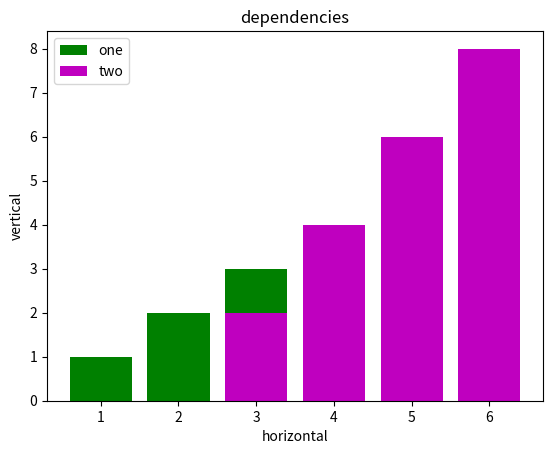

Write the Python code that produced this figure.
x = [1,2,3,4]
x2 = [3,4,5,6]
y = [1,2,3,4]
y2 = [2,4,6,8]

import matplotlib.pyplot as plt

plt.bar(x,y, label="one", color="g")
plt.bar(x2,y2, label="two", color= "m")
plt.legend()
plt.xlabel("horizontal")
plt.ylabel("vertical")
plt.title("dependencies")
plt.show()